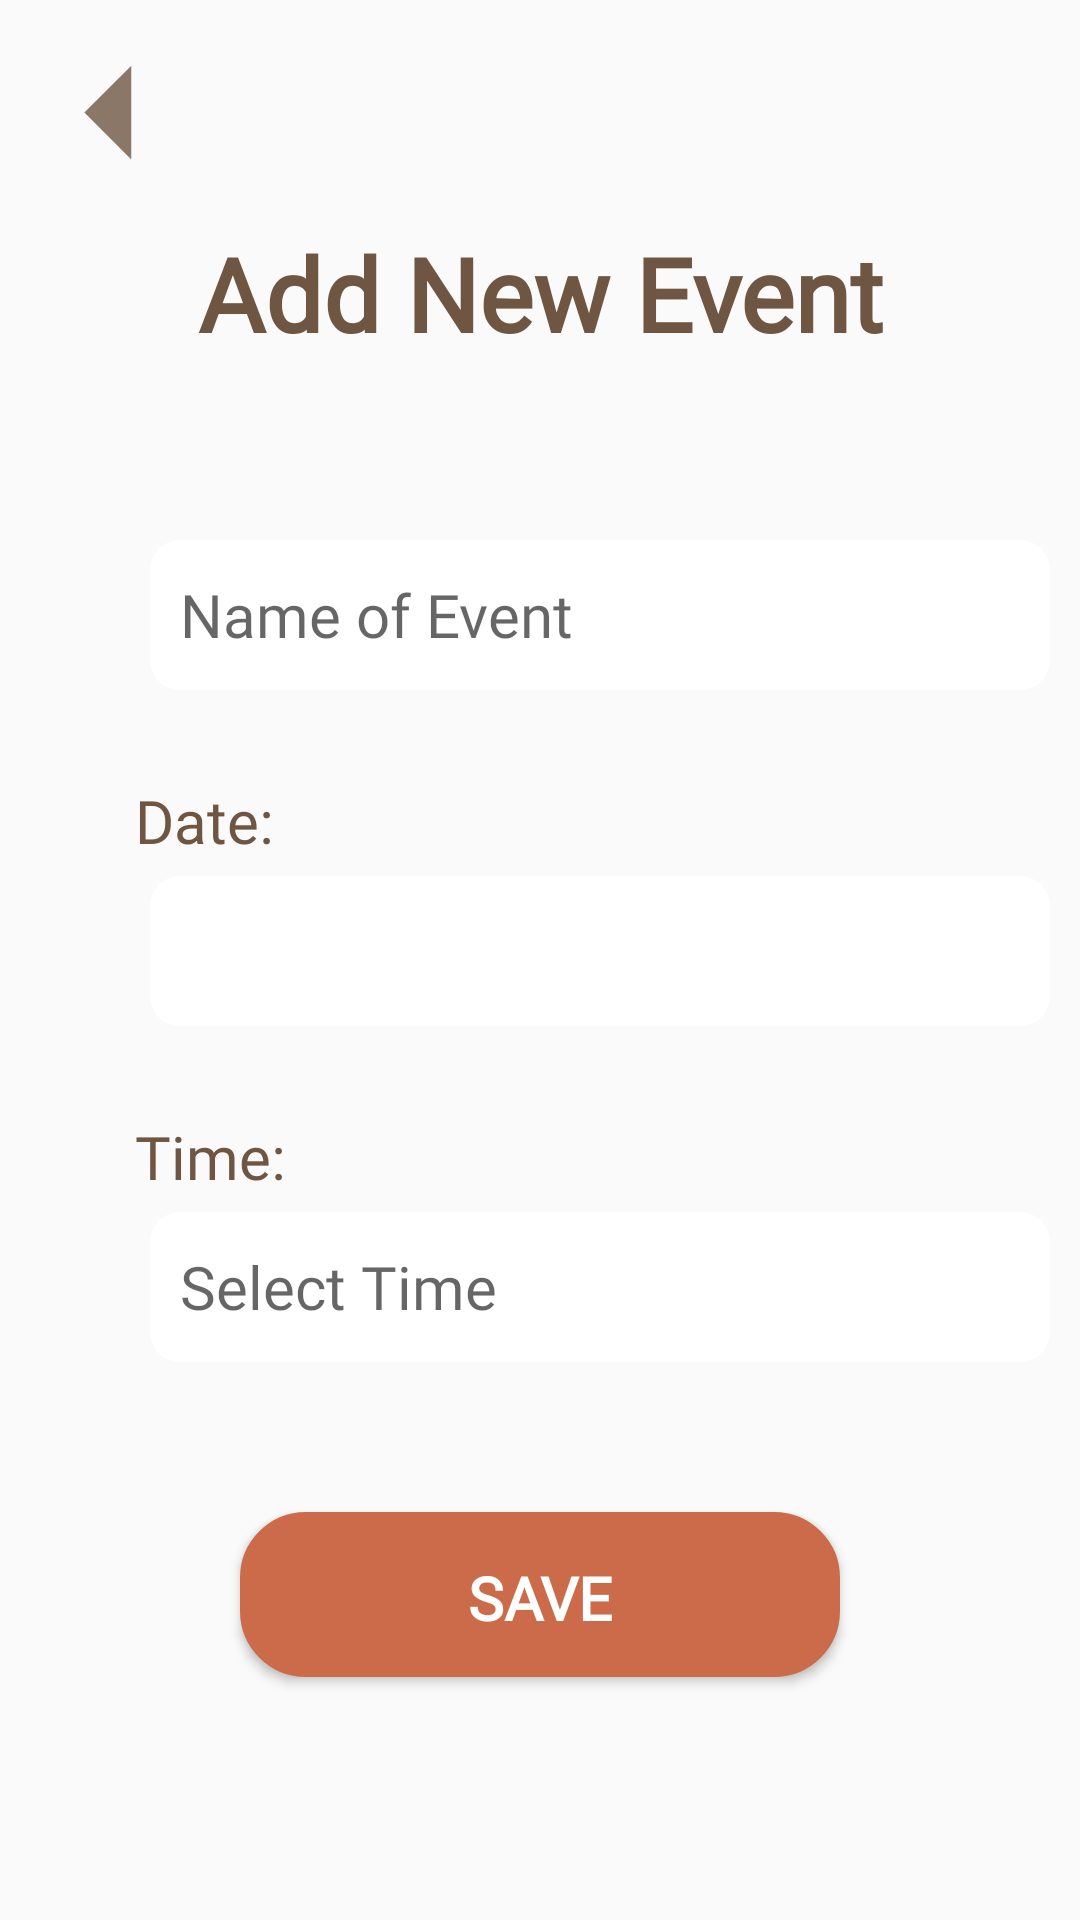

Produce the Android XML layout that renders to this screen, including the resource entries it uses.
<!-- AndroidManifest.xml: application theme Theme.DontSlack -->
<!-- res/layout/calendar_event_edit.xml -->
<?xml version="1.0" encoding="utf-8"?>
<LinearLayout xmlns:android="http://schemas.android.com/apk/res/android"
    xmlns:app="http://schemas.android.com/apk/res-auto"
    xmlns:tools="http://schemas.android.com/tools"
    android:layout_width="match_parent"
    android:layout_height="match_parent"
    android:orientation="vertical"
    tools:context=".CalendarEventEditActivity">

    <ImageView
        android:id="@+id/gobackButton"
        android:layout_width="75dp"
        android:layout_height="75dp"
        app:srcCompat="@drawable/ic_back"
        android:contentDescription="@string/button"/>

    <TextView
        android:id="@+id/textView20"
        android:layout_width="match_parent"
        android:layout_height="65dp"
        android:fontFamily="@font/oswald"
        android:text="Add New Event"
        android:textAlignment="center"
        android:textColor="#6F5643"
        android:textSize="34sp"
        android:textStyle="bold" />

    <EditText
        android:id="@+id/eventNameET"
        android:layout_width="300dp"
        android:layout_height="50dp"
        android:layout_marginLeft="50dp"
        android:layout_marginTop="40dp"
        android:layout_marginRight="50dp"
        android:background="@drawable/custom_input"
        android:ems="10"
        android:fontFamily="@font/roboto"
        android:hint="Name of Event"
        android:autofillHints="Name of Event"
        android:inputType="text"
        android:paddingStart="10dp"
        android:textAlignment="viewStart"
        android:textSize="20sp"
        tools:ignore="RtlSymmetry" />

    <TextView
        android:layout_width="wrap_content"
        android:layout_height="wrap_content"
        android:layout_marginStart="45dp"
        android:layout_marginTop="30dp"
        android:fontFamily="@font/roboto"
        android:text="Date:"
        android:textColor="#6F5642"
        android:textSize="20sp"></TextView>

    <TextView
        android:id="@+id/eventDateTV"
        android:layout_width="300dp"
        android:layout_height="50dp"

        android:layout_marginLeft="50dp"
        android:layout_marginTop="5dp"
        android:layout_marginRight="50dp"
        android:background="@drawable/custom_input"
        android:fontFamily="@font/roboto"
        android:padding="10dp"
        android:textAlignment="viewStart"
        android:textColor="@color/black"
        android:textSize="20sp" />

    <TextView
        android:layout_width="wrap_content"
        android:layout_height="wrap_content"
        android:layout_marginStart="45dp"
        android:layout_marginTop="30dp"
        android:fontFamily="@font/roboto"
        android:text="Time:"
        android:textColor="#6F5642"
        android:textSize="20sp"></TextView>

    <EditText
        android:id="@+id/calEventTimeET"
        android:layout_width="300dp"
        android:layout_height="50dp"

        android:layout_marginLeft="50dp"
        android:layout_marginTop="5dp"
        android:layout_marginRight="50dp"
        android:background="@drawable/custom_input"
        android:focusable="auto"
        android:focusableInTouchMode="false"
        android:fontFamily="@font/roboto"
        android:hint="Select Time"
        android:autofillHints="Select Time"
        android:padding="10dp"
        android:textAlignment="viewStart"
        android:textColor="@color/black"
        android:textSize="20sp"
        tools:ignore="TextFields" />

    <Button
        android:id="@+id/calAddEventBtn"
        android:layout_width="200dp"
        android:layout_height="55dp"
        android:layout_gravity="center"
        android:layout_marginLeft="50dp"
        android:layout_marginTop="50dp"
        android:layout_marginRight="50dp"
        android:background="@drawable/btn_bg"
        android:drawableEnd="@drawable/ic_addbutton"
        android:drawablePadding="5dp"
        android:fontFamily="@font/roboto"
        android:onClick="saveEventAction"
        android:padding="15dp"
        android:text="Save"
        android:textAlignment="center"
        android:textColor="@color/white"
        android:textSize="20sp"
        android:textStyle="bold" />

</LinearLayout>
<!-- resources referenced by this layout -->
<resources>
  <color name="black">#FF000000</color>
  <color name="white">#FFFFFFFF</color>
  <!-- drawable btn_bg (drawable) -->
  <?xml version="1.0" encoding="utf-8"?>
  <shape xmlns:android="http://schemas.android.com/apk/res/android">
  
      <stroke
          android:color="#CC6B49"
          android:width="4dp"/>
      <solid android:color="#CC6B49"/>
      <corners android:radius="20dp" />
  </shape>
  <!-- drawable custom_input (drawable) -->
  <?xml version="1.0" encoding="utf-8"?>
  <selector xmlns:android="http://schemas.android.com/apk/res/android">
  
      <item android:state_enabled="true" android:state_focused="true">
          <shape android:shape = "rectangle">
              <solid android:color="@color/white"/>
              <corners android:radius="10dp"/>
  
          </shape>
      </item>
  
      <item android:state_enabled="true" >
          <shape android:shape = "rectangle">
              <solid android:color="@color/white"/>
              <corners android:radius="10dp"/>
  
          </shape>
      </item>
  </selector>
  <!-- drawable ic_back (drawable-anydpi) -->
  <vector xmlns:android="http://schemas.android.com/apk/res/android"
      android:width="24dp"
      android:height="24dp"
      android:viewportWidth="24"
      android:viewportHeight="24"
      android:tint="#6f5642"
      android:alpha="0.8"
      android:autoMirrored="true">
    <path
        android:fillColor="@android:color/white"
        android:pathData="M14,7l-5,5 5,5V7z"/>
  </vector>
  <string name="button">Button</string>
  <style name="Theme.DontSlack" parent="Theme.AppCompat.Light">
          
          <item name="colorPrimary">@color/purple_500</item>
          <item name="colorPrimaryVariant">#9B9B9C</item>
          <item name="colorOnPrimary">@color/white</item>
          
          <item name="colorSecondary">@color/teal_200</item>
          <item name="colorSecondaryVariant">@color/teal_700</item>
          <item name="colorOnSecondary">@color/black</item>
          
          <item name="android:statusBarColor" tools:targetApi="l">?attr/colorPrimaryVariant</item>
          
      </style>
  <color name="purple_500">#FF6200EE</color>
  <color name="teal_200">#FF03DAC5</color>
  <color name="teal_700">#FF018786</color>
</resources>
